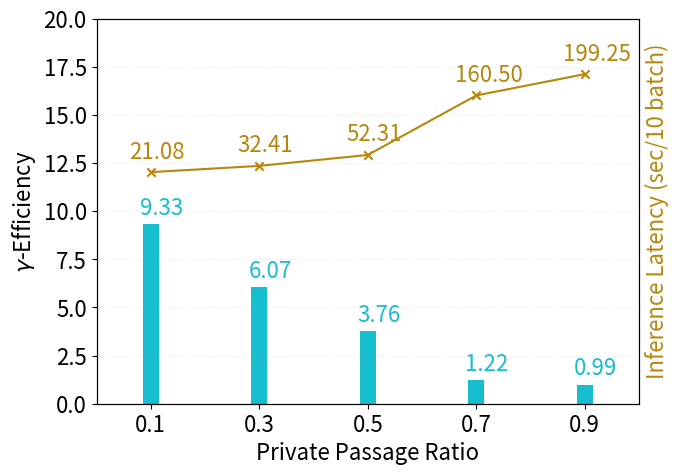

Generate this figure with matplotlib: (Note: this script raises an exception after producing the figure.)
import numpy as np
import matplotlib.pyplot as plt
from matplotlib import rc

plt.rc("font", size=16)
fig, ax = plt.subplots(figsize=(7, 5), dpi=300)

r = np.array([0, 1, 2, 3, 4])
x = ["0.1", "0.3", "0.5", "0.7", "0.9"]
y1 = np.array([21.08, 32.41, 52.31, 160.50, 199.25])

y2 = 196.61 / y1
ax.bar(r, y2, width=0.15, color="tab:cyan")
for i in range(len(r)):
    ax.text(
        r[i] - 0.1,
        y2[i] + 0.5,
        f"{y2[i]:.2f}",
        color="tab:cyan",
        fontsize=16,
    )


ax.grid(axis="y", linestyle="dotted", alpha=0.3, zorder=0)
ax.set_ylim(0, 20)
ax.set_xlim(min(r) - 0.5, max(r) + 0.5)
ax.set_xticks(r)
ax.set_xticklabels(x)
ax.set_xlabel("Private Passage Ratio")
ax.set_ylabel(r"$\gamma$-Efficiency")

ax2 = ax.twinx()
ax2.set_ylim(-400, 300)
ax2.plot(y1, color="darkgoldenrod")
ax2.scatter(r, y1, marker='x', color="darkgoldenrod")
ax2.set_ylabel("Inference Latency (sec/10 batch)", color="darkgoldenrod")
ax2.set_yticks([])
for i in range(len(r)):
    ax2.text(
        r[i] - 0.2,
        y1[i] + 25,
        f"{y1[i]:.2f}",
        color="darkgoldenrod",
        fontsize=16,
    )

plt.savefig("pic/efficiency_comparison_under_different_privacy_ratios.png")
